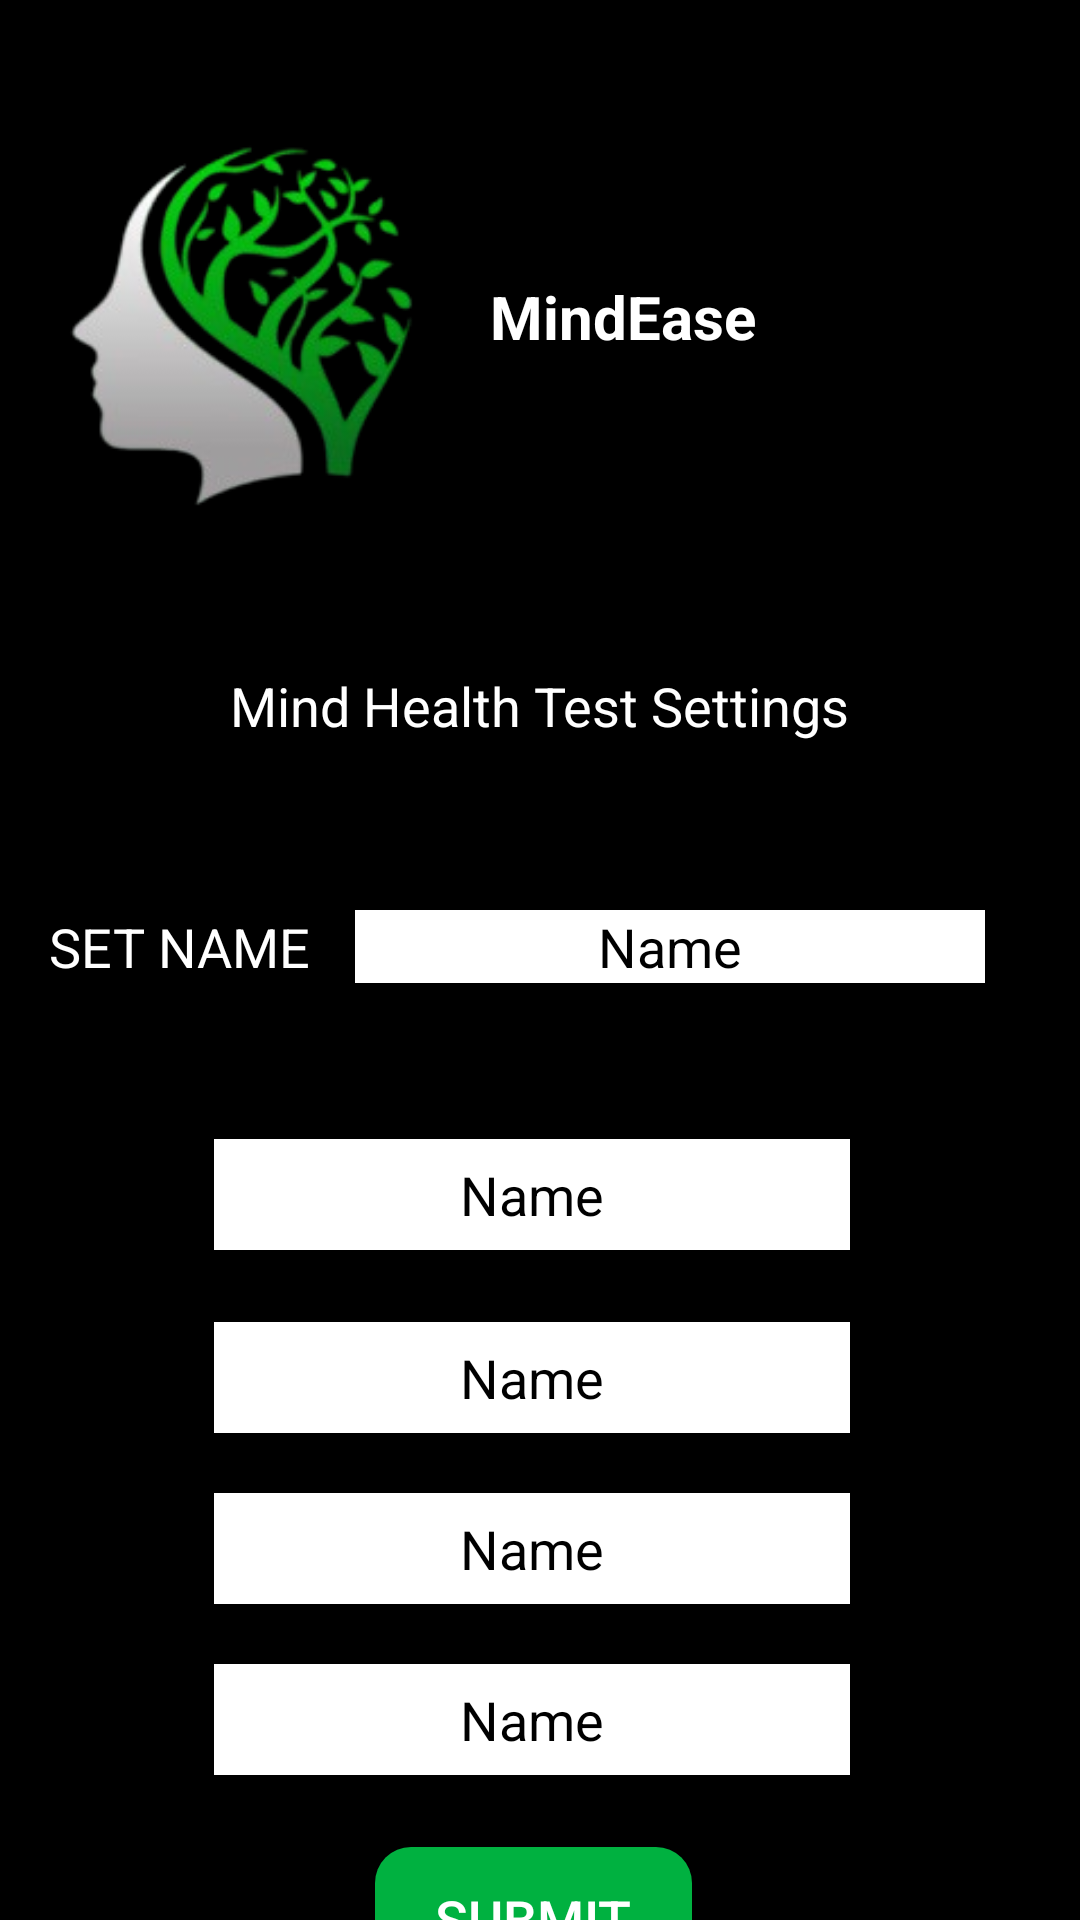

This screen was rendered from an Android layout file. Write that file and the resources it references.
<!-- AndroidManifest.xml: application theme Theme.MindEase -->
<!-- res/layout/activity_admin_mind_health_setting.xml -->
<?xml version="1.0" encoding="utf-8"?>
<androidx.constraintlayout.widget.ConstraintLayout xmlns:android="http://schemas.android.com/apk/res/android"
    xmlns:app="http://schemas.android.com/apk/res-auto"
    xmlns:tools="http://schemas.android.com/tools"
    android:id="@+id/main"
    android:background="@color/black"
    android:layout_width="match_parent"
    android:layout_height="match_parent"
    tools:context=".Admin_Mind_Health_SettingActivity">

    <ImageView
        android:id="@+id/imageView1"
        android:layout_width="128dp"
        android:layout_height="141dp"
        android:layout_marginTop="36dp"
        android:importantForAccessibility="no"
        app:layout_constraintEnd_toStartOf="@+id/textView1"
        app:layout_constraintHorizontal_bias="0.457"
        app:layout_constraintStart_toStartOf="parent"
        app:layout_constraintTop_toTopOf="parent"
        app:srcCompat="@drawable/logo" />

    <TextView
        android:id="@+id/textView1"
        android:layout_width="wrap_content"
        android:layout_height="wrap_content"
        android:layout_marginTop="92dp"
        android:layout_marginEnd="108dp"
        android:text="@string/mindease"
        android:textColor="@color/white"
        android:textSize="20sp"
        android:textStyle="bold"
        app:layout_constraintEnd_toEndOf="parent"
        app:layout_constraintTop_toTopOf="parent" />

    <TextView
        android:id="@+id/textView2"
        android:layout_width="wrap_content"
        android:layout_height="wrap_content"
        android:layout_marginTop="104dp"
        android:text="Mind Health Test Settings"
        android:textColor="@color/white"
        android:textSize="18sp"
        android:textAlignment="center"
        app:layout_constraintEnd_toEndOf="parent"
        app:layout_constraintHorizontal_bias="0.497"
        app:layout_constraintStart_toStartOf="parent"
        app:layout_constraintTop_toBottomOf="@+id/textView1"
        tools:ignore="HardcodedText" />

    <TextView
        android:id="@+id/textView3"
        android:layout_width="wrap_content"
        android:layout_height="wrap_content"
        android:layout_marginTop="56dp"
        android:text="Set Name"
        android:textAlignment="center"
        android:textAllCaps="true"
        android:textColor="@color/white"
        android:textSize="18sp"
        app:layout_constraintEnd_toEndOf="@+id/textView2"
        app:layout_constraintHorizontal_bias="0.0"
        app:layout_constraintStart_toStartOf="@+id/imageView1"
        app:layout_constraintTop_toBottomOf="@+id/textView2"
        tools:ignore="HardcodedText,MissingConstraints" />

    <EditText
        android:id="@+id/editTextText1"
        android:layout_width="wrap_content"
        android:layout_height="wrap_content"
        android:background="@color/white"
        android:ems="10"
        android:inputType="text"
        android:text="Name"
        android:textSize="18sp"
        android:textColor="@color/black"
        android:textAlignment="center"
        app:layout_constraintBottom_toBottomOf="@+id/textView3"
        app:layout_constraintEnd_toEndOf="parent"
        app:layout_constraintHorizontal_bias="0.32"
        app:layout_constraintStart_toEndOf="@+id/textView3"
        app:layout_constraintTop_toTopOf="@+id/textView3"
        app:layout_constraintVertical_bias="0.0"
        tools:ignore="HardcodedText" />

    <EditText
        android:id="@+id/editTextText2"
        android:layout_width="212dp"
        android:layout_height="37dp"
        android:layout_marginTop="52dp"
        android:background="@color/white"
        android:ems="10"
        android:inputType="text"
        android:text="Name"
        android:textAlignment="center"
        android:textColor="@color/black"
        android:textSize="18sp"
        app:layout_constraintEnd_toEndOf="@+id/editTextText1"
        app:layout_constraintHorizontal_bias="0.55"
        app:layout_constraintStart_toStartOf="@+id/textView3"
        app:layout_constraintTop_toBottomOf="@+id/editTextText1"
        tools:ignore="Autofill,HardcodedText,LabelFor" />

    <EditText
        android:id="@+id/editTextText3"
        android:layout_width="212dp"
        android:layout_height="37dp"
        android:layout_marginTop="24dp"
        android:background="@color/white"
        android:ems="10"
        android:inputType="text"
        android:text="Name"
        android:textAlignment="center"
        android:textColor="@color/black"
        android:textSize="18sp"
        app:layout_constraintEnd_toEndOf="@+id/editTextText2"
        app:layout_constraintHorizontal_bias="0.0"
        app:layout_constraintStart_toStartOf="@+id/editTextText2"
        app:layout_constraintTop_toBottomOf="@+id/editTextText2"
        tools:ignore="Autofill,HardcodedText,LabelFor" />

    <EditText
        android:id="@+id/editTextText4"
        android:layout_width="212dp"
        android:layout_height="37dp"
        android:layout_marginTop="20dp"
        android:background="@color/white"
        android:ems="10"
        android:inputType="text"
        android:text="Name"
        android:textAlignment="center"
        android:textColor="@color/black"
        android:textSize="18sp"
        app:layout_constraintEnd_toEndOf="@+id/editTextText3"
        app:layout_constraintHorizontal_bias="0.0"
        app:layout_constraintStart_toStartOf="@+id/editTextText3"
        app:layout_constraintTop_toBottomOf="@+id/editTextText3"
        tools:ignore="Autofill,HardcodedText,LabelFor" />

    <EditText
        android:id="@+id/editTextText15"
        android:layout_width="212dp"
        android:layout_height="37dp"
        android:layout_marginTop="20dp"
        android:background="@color/white"
        android:ems="10"
        android:inputType="text"
        android:text="Name"
        android:textAlignment="center"
        android:textColor="@color/black"
        android:textSize="18sp"
        app:layout_constraintEnd_toEndOf="@+id/editTextText4"
        app:layout_constraintHorizontal_bias="0.0"
        app:layout_constraintStart_toStartOf="@+id/editTextText4"
        app:layout_constraintTop_toBottomOf="@+id/editTextText4"
        tools:ignore="Autofill,HardcodedText,LabelFor" />

    <Button
        android:id="@+id/button"
        android:layout_width="wrap_content"
        android:layout_height="wrap_content"
        android:layout_marginTop="24dp"
        android:background="@drawable/rounded_button"
        android:text="Submit"
        android:textAlignment="center"
        android:textColor="@color/white"
        android:textSize="18sp"
        app:layout_constraintEnd_toEndOf="@+id/editTextText15"
        app:layout_constraintHorizontal_bias="0.504"
        app:layout_constraintStart_toStartOf="@+id/editTextText15"
        app:layout_constraintTop_toBottomOf="@+id/editTextText15"
        tools:ignore="HardcodedText" />


</androidx.constraintlayout.widget.ConstraintLayout>
<!-- resources referenced by this layout -->
<resources>
  <color name="black">#FF000000</color>
  <color name="white">#FFFFFFFF</color>
  <!-- drawable logo: png bitmap (drawable, 33327 bytes) -->
  <!-- drawable rounded_button (drawable) -->
  <?xml version="1.0" encoding="utf-8"?>
  <shape xmlns:android="http://schemas.android.com/apk/res/android"
      android:shape="rectangle">
  
      
      <solid android:color="#00B140" />
  
      
  
  
      
      <corners android:radius="12dp" />
  
      
      <padding android:left="20dp" android:right="20dp" android:top="10dp" android:bottom="10dp"/>
  </shape>
  <string name="mindease">MindEase</string>
  <style name="Theme.MindEase" parent="Base.Theme.MindEase" />
  <style name="Base.Theme.MindEase" parent="Theme.AppCompat.DayNight.NoActionBar">
          
          
      </style>
</resources>
